Run: headless pygame with SDL's dummy video driver; simulated clock (each Clock.tick advances the game by its frame time, no real sleeping); random seed 0; keys injected as events and as key.get_pressed() state; no mouse input.
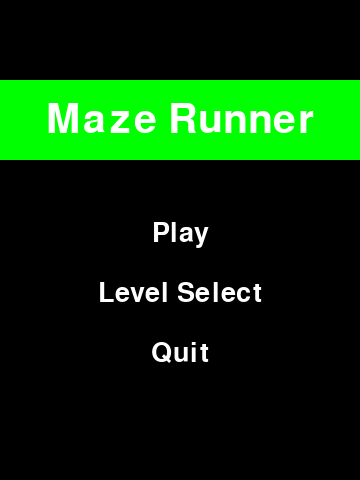
Frame 1 of 4 · flips 1–60 · no input
Frame 2 of 4 · flips 61–180 · tapped SPACE, RETURN · held RIGHT (→), D · screen unchanged from frame 1, image omitted
Frame 3 of 4 · flips 181–300 · held DOWN (↓), S · screen unchanged from frame 2, image omitted
Frame 4 of 4 · flips 301–420 · held LEFT (←), A, UP (↑), W · screen unchanged from frame 3, image omitted

The pygame program that drew these frames:

import pygame as pg
from pygame.sprite import Sprite
import random
from random import randint

WIDTH = 360
HEIGHT = 480
FPS = 30

def draw_text(text, size, color, x, y):
        font_name = pg.font.match_font('Hevittica')
        font = pg.font.Font(font_name, size)
        text_surface = font.render(text, True, color)
        text_rect = text_surface.get_rect()
        text_rect.midtop = (x, y)
        screen.blit(text_surface, text_rect)

pg.init()
pg.mixer.init()
screen = pg.display.set_mode((WIDTH, HEIGHT))
pg.display.set_caption("My Game...")
clock = pg.time.Clock()

pg.draw.rect(screen, (0, 255, 0), (0, 80, 400, 80))
draw_text("Maze Runner", 60, (255, 255, 255), 180, 100)
draw_text("Play", 40, (255, 255, 255), 180, 220)
draw_text("Level Select", 40, (255, 255, 255), 180, 280)
draw_text("Quit", 40, (255, 255, 255), 180, 340)

running = True
while running:

    for event in pg.event.get():
            # check for closed window
            if event.type == pg.QUIT:
                running = False
    pg.display.flip()

pg.quit() 
